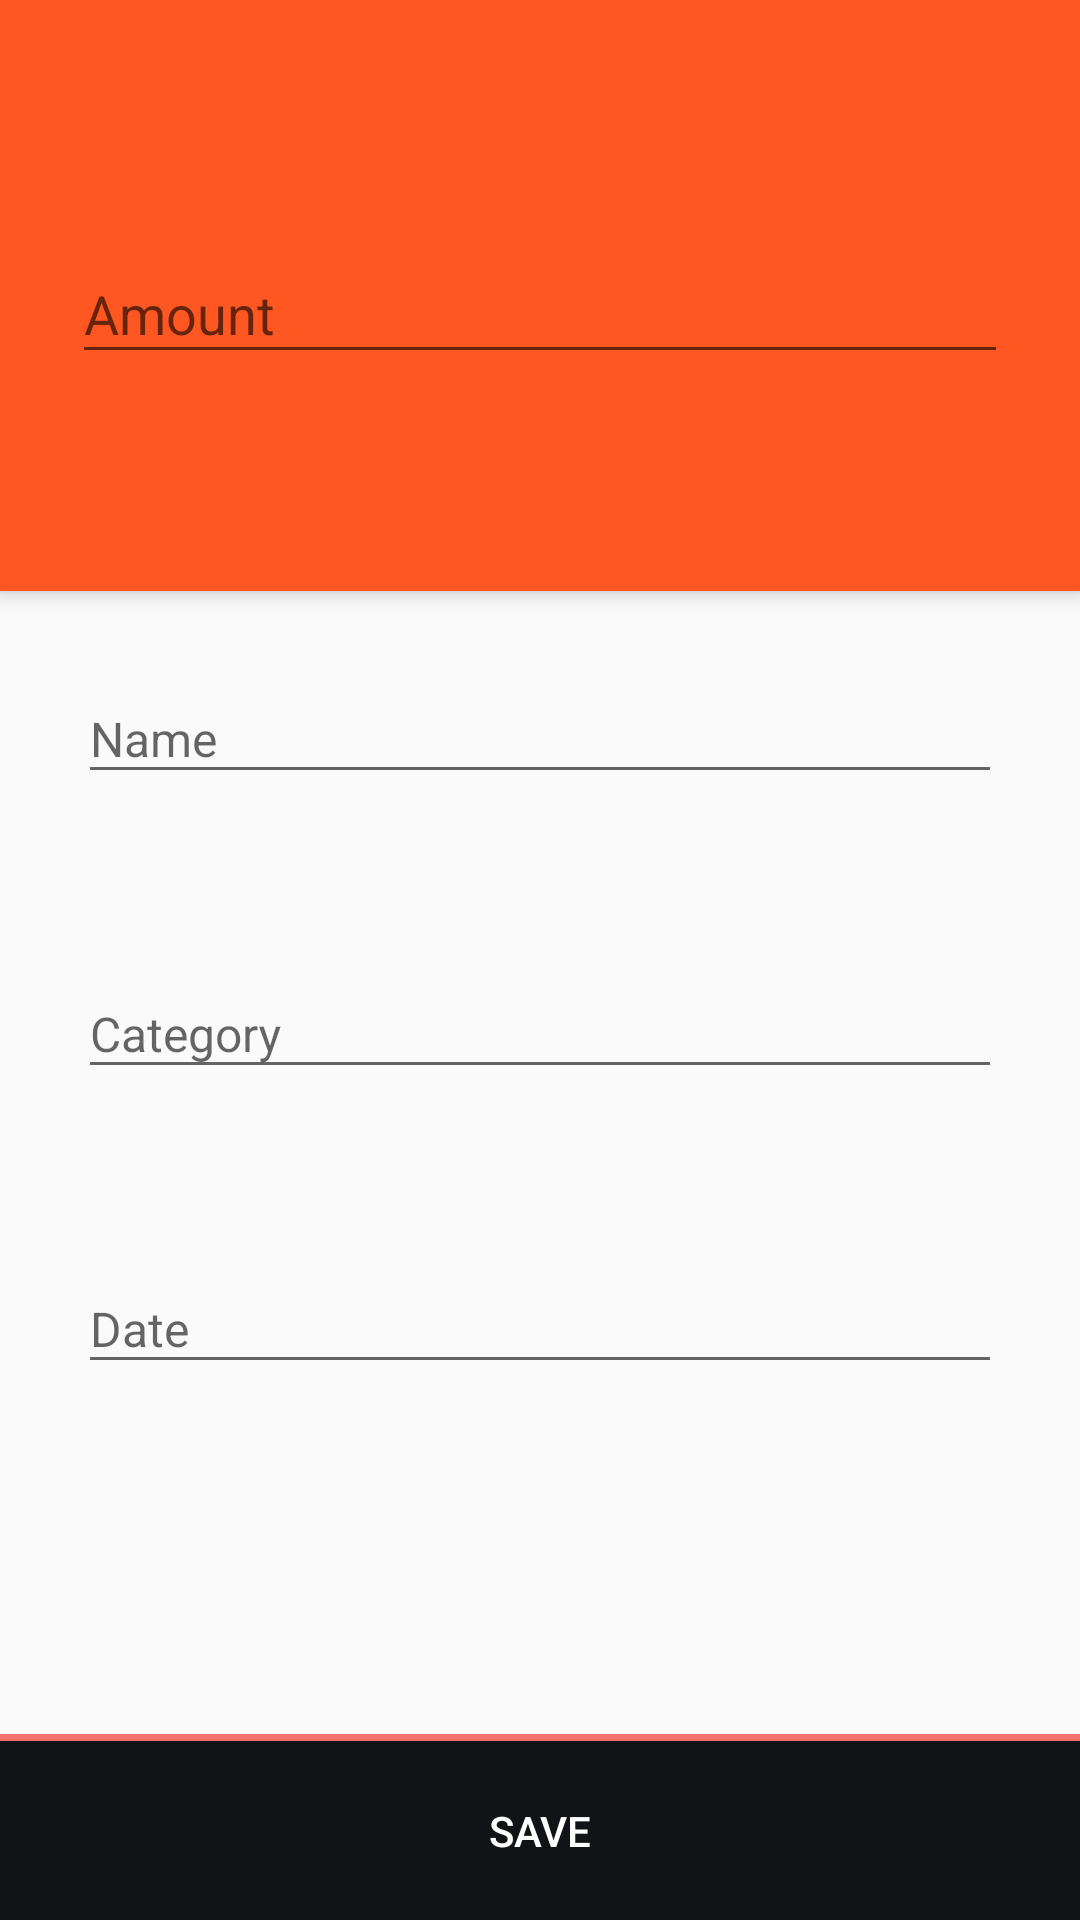

Produce the Android XML layout that renders to this screen, including the resource entries it uses.
<!-- AndroidManifest.xml: application theme AppTheme -->
<!-- res/layout/expense_fragment.xml -->
<?xml version="1.0" encoding="utf-8"?>
<LinearLayout xmlns:android="http://schemas.android.com/apk/res/android"
    xmlns:android.support.design="http://schemas.android.com/tools"
    android:layout_width="match_parent"
    android:layout_height="match_parent"
    android:orientation="vertical">


    <LinearLayout
        android:layout_width="match_parent"
        android:layout_height="0dp"
        android:layout_weight="4"
        android:background="@color/ColorPrimary"
        android:descendantFocusability="beforeDescendants"
        android:elevation="4dp"
        android:focusableInTouchMode="true">

        <RelativeLayout
            android:layout_width="match_parent"
            android:layout_height="match_parent">

            <LinearLayout
                android:layout_width="match_parent"
                android:layout_height="match_parent"
                android:padding="0dp">

                <android.support.design.widget.TextInputLayout
                    android:id="@+id/add_amount_textinput"
                    android:layout_width="match_parent"
                    android:layout_height="wrap_content"
                    android:layout_gravity="center"
                    android:layout_marginLeft="24dp"
                    android:layout_marginRight="24dp"
                    android:gravity="center"
                    android.support.design:hintTextAppearance="#FFFFFF">

                    <EditText
                        android:id="@+id/add_amount"
                        android:layout_width="match_parent"
                        android:layout_height="wrap_content"
                        android:hint="Amount"
                        android:imeOptions="actionDone"
                        android:singleLine="true" />

                </android.support.design.widget.TextInputLayout>

            </LinearLayout>
        </RelativeLayout>

    </LinearLayout>


    <LinearLayout
        android:layout_width="match_parent"
        android:layout_height="0dp"
        android:layout_marginLeft="16dp"
        android:layout_marginRight="16dp"
        android:layout_marginTop="8dp"
        android:layout_weight="6"
        android:descendantFocusability="beforeDescendants"
        android:focusableInTouchMode="true"
        android:orientation="vertical"
        android:padding="0dp">

        <LinearLayout
            android:layout_width="match_parent"
            android:layout_height="0dp"
            android:layout_marginEnd="10dp"
            android:layout_marginStart="10dp"
            android:layout_marginTop="10dp"
            android:layout_weight="1"
            android:orientation="vertical">

            <android.support.design.widget.TextInputLayout
                android:id="@+id/add_name_textinput"
                android:layout_width="match_parent"
                android:layout_height="wrap_content">

                <EditText
                    android:id="@+id/add_name"
                    android:layout_width="match_parent"
                    android:layout_height="wrap_content"
                    android:hint="Name"
                    android:imeOptions="actionNext"
                    android:singleLine="true"
                    android:textSize="16sp" />

            </android.support.design.widget.TextInputLayout>

        </LinearLayout>

        <LinearLayout
            android:layout_width="match_parent"
            android:layout_height="0dp"
            android:layout_marginEnd="10dp"
            android:layout_marginStart="10dp"
            android:layout_marginTop="10dp"
            android:layout_weight="1"
            android:orientation="vertical">

            <android.support.design.widget.TextInputLayout
                android:id="@+id/add_category_textinput"
                android:layout_width="match_parent"
                android:layout_height="wrap_content">

                <EditText
                    android:id="@+id/add_category"
                    android:layout_width="match_parent"
                    android:layout_height="wrap_content"
                    android:hint="Category"
                    android:imeOptions="actionDone"
                    android:singleLine="true"
                    android:textSize="16sp" />

            </android.support.design.widget.TextInputLayout>


        </LinearLayout>

        <LinearLayout
            android:layout_width="match_parent"
            android:layout_height="0dp"
            android:layout_marginEnd="10dp"
            android:layout_marginStart="10dp"
            android:layout_marginTop="10dp"
            android:layout_weight="1"
            android:orientation="vertical">

            <android.support.design.widget.TextInputLayout
                android:id="@+id/add_date_textinput"
                android:layout_width="match_parent"
                android:layout_height="wrap_content">

                <EditText
                    android:id="@+id/add_date"
                    android:layout_width="match_parent"
                    android:layout_height="wrap_content"
                    android:focusable="false"
                    android:hint="Date"
                    android:textSize="16sp" />

            </android.support.design.widget.TextInputLayout>

        </LinearLayout>

    </LinearLayout>


    <android.support.v7.widget.RecyclerView
        android:id="@+id/image_list"
        android:layout_width="match_parent"
        android:layout_height="0dp"
        android:layout_weight="1.28" />

    <View
        android:layout_width="match_parent"
        android:layout_height="0dp"
        android:layout_weight="0.3" />

    <View
        android:layout_width="match_parent"
        android:layout_height="0dp"
        android:layout_weight="0.05"
        android:background="#F3716E" />

    <Button
        android:id="@+id/save"
        android:layout_width="match_parent"
        android:layout_height="0dp"
        android:layout_weight="1.2"
        android:background="#121316"
        android:padding="0dp"
        android:text="SAVE"
        android:textColor="@android:color/white" />
</LinearLayout>
<!-- resources referenced by this layout -->
<resources>
  <color name="ColorPrimary">#FF5722</color>
  <style name="AppTheme" parent="@style/Theme.AppCompat.Light.NoActionBar">
          
          
          <item name="android:windowTranslucentStatus">true</item>
          <item name="colorPrimary">@color/ColorPrimary</item>
          <item name="colorPrimaryDark">@color/ColorPrimaryDark</item>
      </style>
  <color name="ColorPrimaryDark">#E64A19</color>
</resources>
